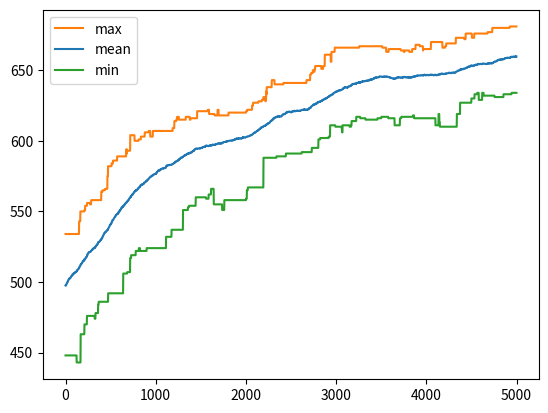

Here is the Python script that generated this plot:
import numpy as np
import matplotlib.pyplot as plt
import random

# random.seed(0)

n_rules = 100
rules_length = 1000
iterations = 5000

class BitString:
    def __init__(self, n_rules, rules_length):
        self.rules = [[random.randint(0, 1) for _ in range(rules_length)] for _ in range(n_rules)]
        self.fitnes = [0 for _ in range(n_rules)]
        for i in range(n_rules):
            self.fitnes[i] = self.getFitnes(self.rules[i])

    def getFitnes(self, row):
        ''' return number of 1-s in row '''
        return row.count(1)
    
    def splice(self):
        ''' copies a range of values from list A to B '''
        max_fitnes = max(self.fitnes)
        idx = self.fitnes.index(max_fitnes)
        A = self.rules[idx]
        B = self.rules[random.randint(0, len(self.rules) - 1)]
        start = random.randint(0, len(self.rules[0]))
        stop  = random.randint(0, len(self.rules[0]))
        if (start > stop):
            start, stop = stop, start
        B[start:stop] = A[start:stop]
        
        self.mutate(B)

    def crossover(self):
        '''
        uses half the fittest in the population to create the next generation
        with the uniform crossover algorithm.
        Parrent A and B can be the same
        '''
        children = []
        next_gen = []
        for _ in range(int(len(self.rules)/2)):
            # picks the parrents
            max_fitnes = max(self.fitnes)
            idx = self.fitnes.index(max_fitnes)
            next_gen.append(self.rules[idx])
            self.fitnes[idx] = 0 # sets the fitnes to 0 so it wont be choosen again

        for i in range(len(next_gen)):
            # creates the children
            child = []
            mask = [random.randint(0, 1) for _ in range(len(self.rules[0]))]
            parrentA = next_gen[i]
            parrentB = next_gen[random.randint(0, len(next_gen)-1)]
            for j in range(len(parrentA)):
                if (mask[j] == 1):
                    child.append(parrentA[j])
                elif (mask[j] == 0):
                    child.append(parrentB[j])
            children.append(child)
        
        for child in children:
            child = self.mutate(child)
            next_gen.append(child)

        self.rules = next_gen

    def single_parrent(self):
        children = []
        next_gen = []

        max_fitnes = max(self.fitnes)
        idx = self.fitnes.index(max_fitnes)
        parrent = self.rules[idx]
        next_gen.append(parrent)

        for _ in range(n_rules-1):
            child = []
            for i in range(len(parrent)):
                child.append(parrent[i])
            children.append(child)
        
        for child in children:
            child = self.mutate(child)
            next_gen.append(child)

        self.rules = next_gen

    def mutate(self, child):
        ''' every element has a 1% chance of flipping '''
        for i in range(len(child)):
            if (random.random() < 0.01):
                if (child[i] == 0):
                    child[i] = 1
                else: 
                    child[i] = 0
        return child


    def fit(self):
        ''' loops until one set of rules is all 1-s '''
        epochs = 0
        y_mean = []
        y_max  = []
        y_min  = []
        x      = []

        for _ in range(iterations):
            max_fitnes = max(self.fitnes)
            min_fitnes = min(self.fitnes)


            ''' different ways of evolving populations (choose only one) '''
            self.splice()
            # self.single_parrent()
            # self.crossover()

            for i in range(len(self.rules)):
                self.fitnes[i] = self.getFitnes(self.rules[i])
            
            mean_fitnes = np.mean(self.fitnes)
            print('max fitnes: {} mean fitnes: {}'.format(max_fitnes, mean_fitnes))

            ''' create plot points for mean, min and max '''
            y_mean.append(mean_fitnes)
            y_max.append(max_fitnes)
            y_min.append(min_fitnes)
            x.append(epochs)

            
            epochs += 1
            if (max(self.fitnes) == len(self.rules[0])):
                print("Finished after {} epochs".format(epochs))
                break
            
        mean_plot, = plt.plot(x, y_mean)
        max_plot, = plt.plot(x, y_max)
        min_plot, = plt.plot(x, y_min)
        plt.legend([max_plot, mean_plot, min_plot], ["max", "mean", "min"])
        plt.show()

    def show(self):
        for rule in self.rules:
            print(rule)
        print(self.fitnes)

bs = BitString(n_rules, rules_length)
bs.show()
bs.fit()
bs.show()
